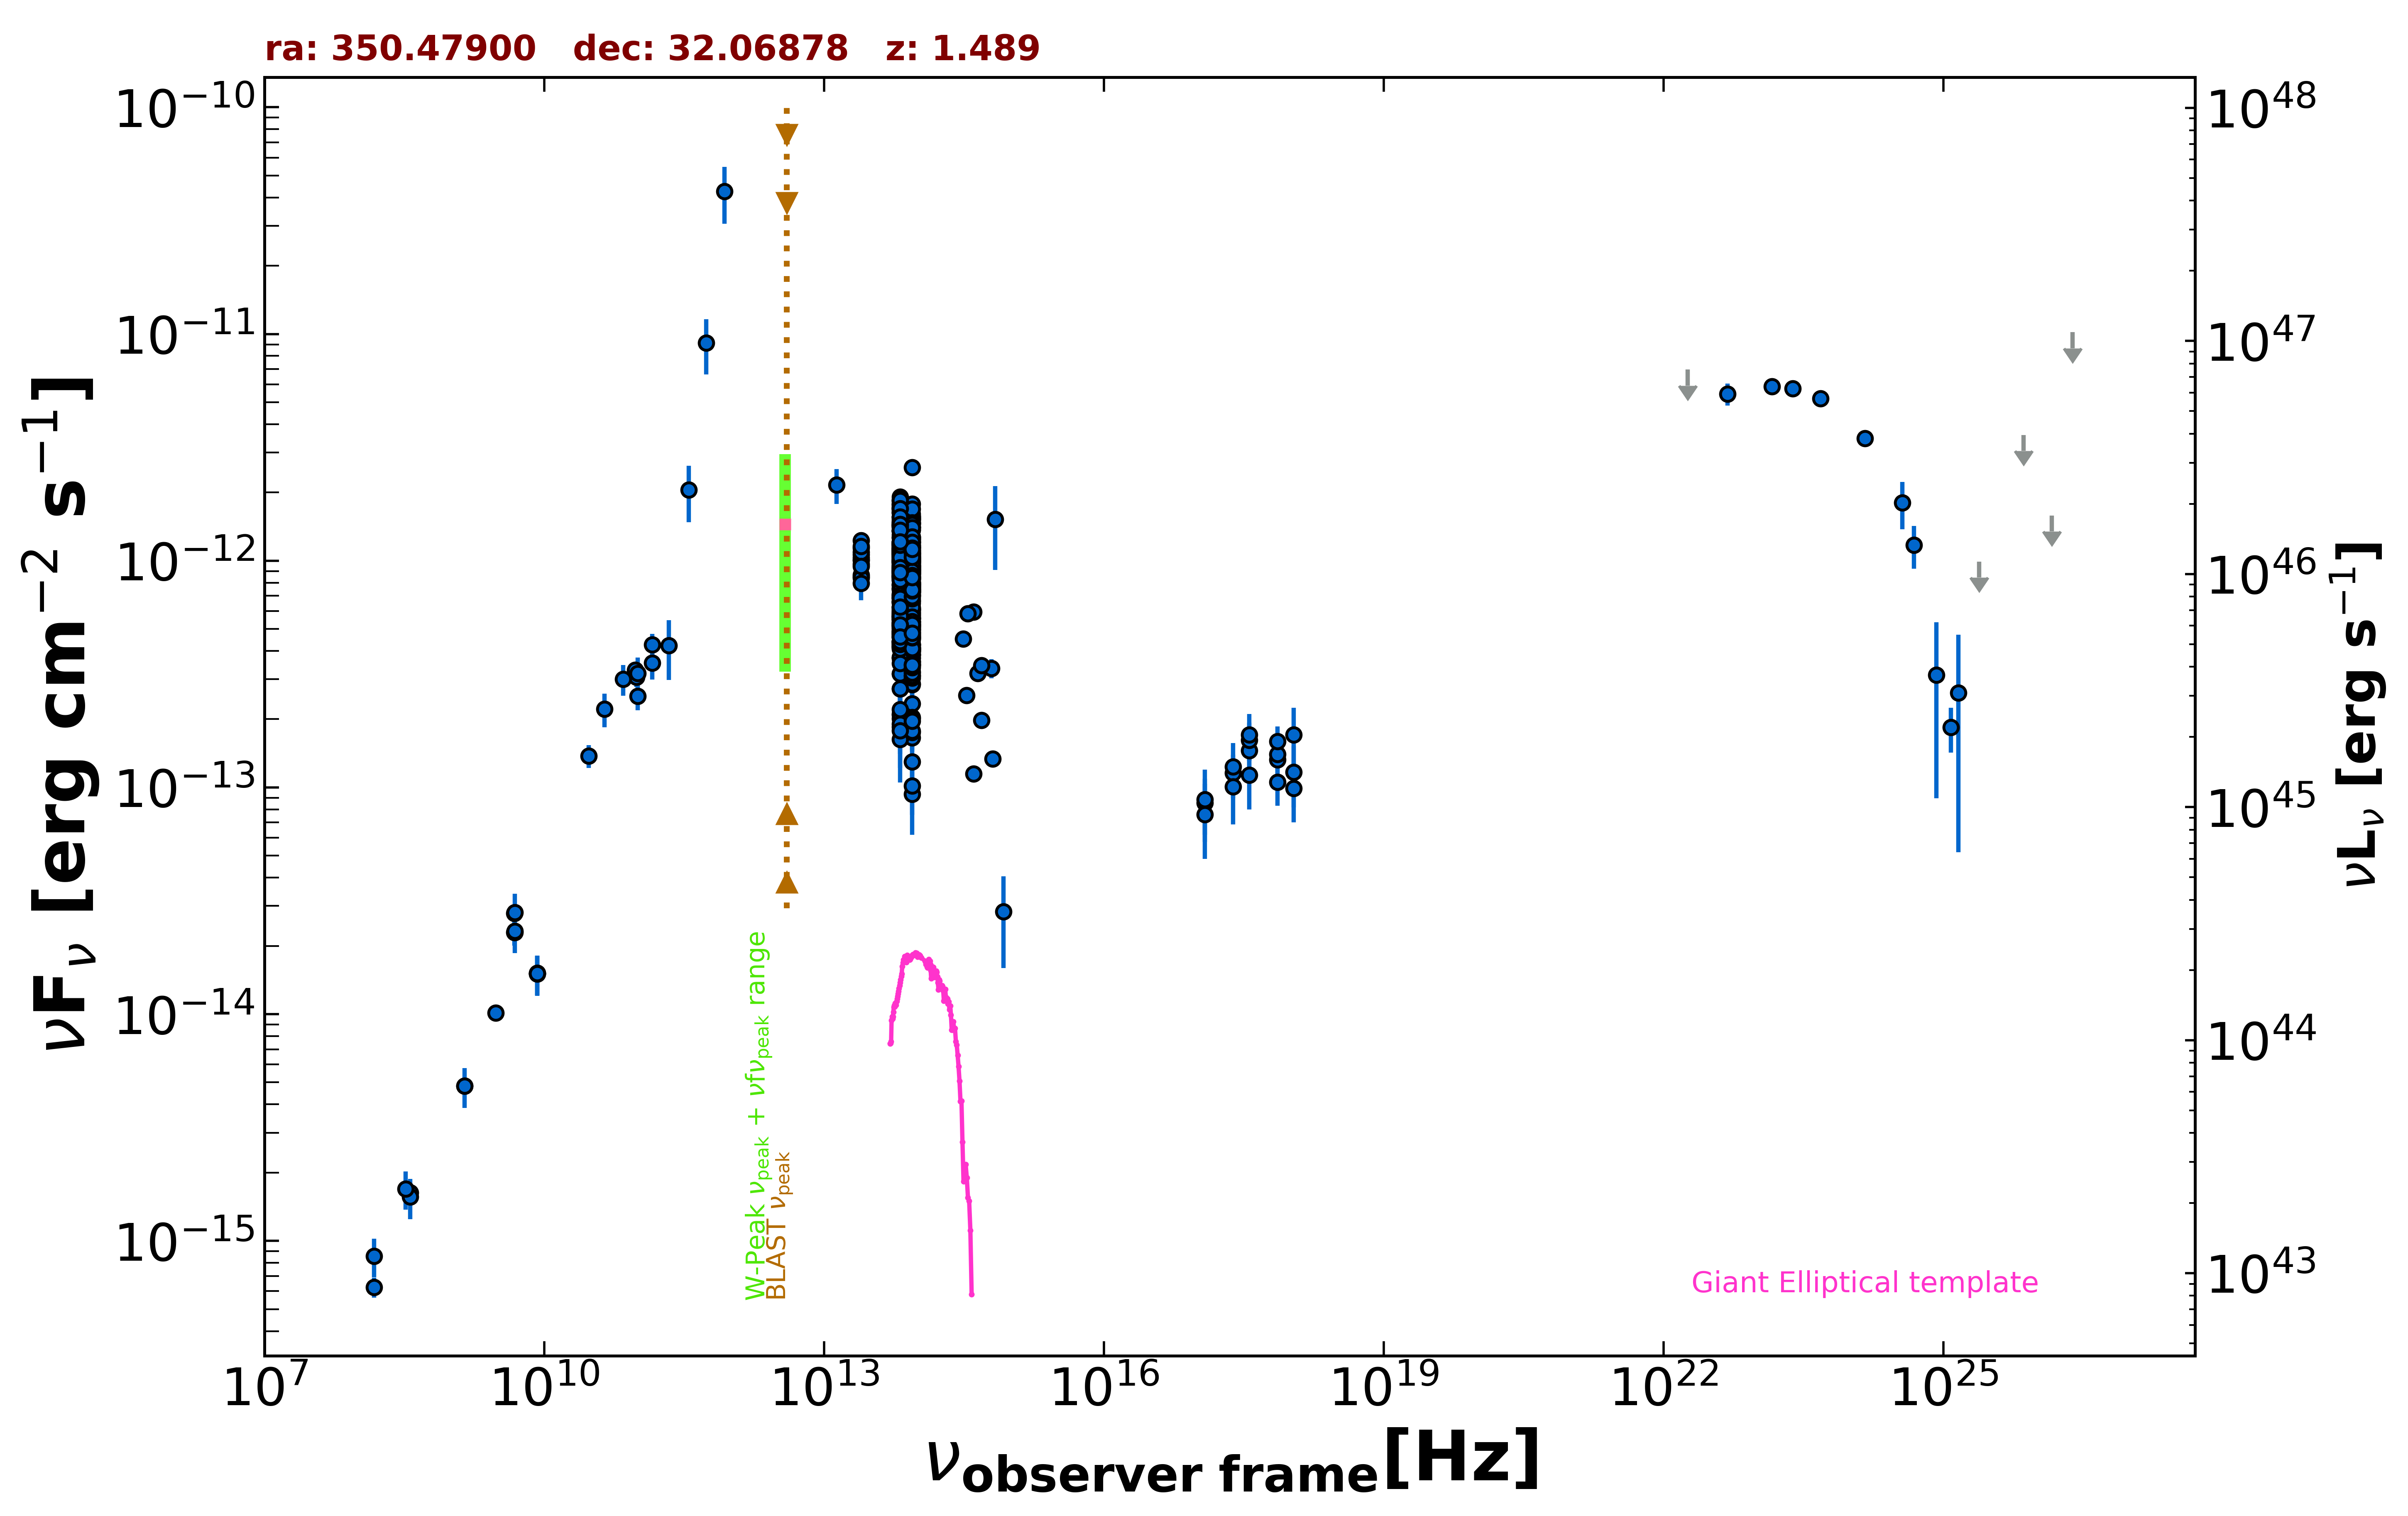

The table this chart was drawn from, first rows:
freq., flux, err_flux, MJD_start, MJD_end, flag, catalog, reference
3.000e+09, 1.012e-14, 2.000e-17, 55000, 55000, , VLASSQL, Gordon et al. 2021  ApJS  255  30
2.418e+17, 1.157e-13, 2.351e-14, 54954, 54971, , 1OUSX, Giommi et al. in preparation
3.627e+17, 1.457e-13, 2.590e-14, 54954, 54971, , 1OUSX, Giommi et al. in preparation
7.253e+17, 1.328e-13, 1.730e-14, 54954, 54971, , 1OUSX, Giommi et al. in preparation
1.088e+18, 9.913e-14, 2.890e-14, 54954, 54971, , 1OUSX, Giommi et al. in preparation
7.253e+17, 1.403e-13, 1.900e-14, 55000, 55000, , 2SXPS, Evans et al. 2020  ApJS  247  54
1.209e+17, 8.561e-14, 2.369e-14, 55000, 55000, , 2SXPS, Evans et al. 2020  ApJS  247  54
3.627e+17, 1.619e-13, 3.095e-14, 55000, 55000, , 2SXPS, Evans et al. 2020  ApJS  247  54
1.088e+18, 1.169e-13, 3.515e-14, 55000, 55000, , 2SXPS, Evans et al. 2020  ApJS  247  54
1.500e+08, 6.246e-16, 6.270e-17, 55000, 55000, , TGSS150, Intema et al. 2017  A&A  598  A781
8.400e+09, 1.515e-14, 0.000e+00, 55000, 55000, , CRATES, Healey et al. 2007  ApJS  171  61
4.800e+09, 2.784e-14, 2.450e-15, 55000, 55000, , GB6, Gregory et al. 1996  ApJS  103  427
4.800e+09, 2.299e-14, 2.930e-15, 55000, 55000, , GB87, Gregory et al. 1992  VizieR  VIII/14/j20…
4.850e+09, 2.299e-14, 0.000e+00, 55000, 55000, , NORTH20, White and Becker  1992  ApJS  79  331
1.400e+09, 4.816e-15, 0.000e+00, 55000, 55000, , NORTH20, White and Becker  1992  ApJS  79  331
3.650e+08, 1.635e-15, 0.000e+00, 55000, 55000, , NORTH20, White and Becker  1992  ApJS  79  331
9.435e+10, 3.302e-13, 1.885e-14, 56074, 56074, , ALMA, Bonato et al. 2019  MNRAS  485  1188
9.746e+10, 3.070e-13, 2.920e-14, 57216, 57216, , ALMA, Bonato et al. 2019  MNRAS  485  1188
1.000e+11, 3.184e-13, 5.540e-14, 55000, 55000, , PCCS2100, GHz The Planck Collaboration 2018  A&A  …
1.430e+11, 4.262e-13, 4.945e-14, 55000, 55000, , PCCS2143, GHz The Planck Collaboration 2018  A&A  …
3.000e+10, 1.377e-13, 1.610e-14, 55000, 55000, , PCNT, The Planck Collaboration 2018  A&A  619 …
4.400e+10, 2.217e-13, 3.750e-14, 55000, 55000, , PCNT, The Planck Collaboration 2018  A&A  619 …
7.000e+10, 3.003e-13, 4.685e-14, 55000, 55000, , PCNT, The Planck Collaboration 2018  A&A  619 …
1.000e+11, 2.531e-13, 3.455e-14, 55000, 55000, , PCNT, The Planck Collaboration 2018  A&A  619 …
1.430e+11, 3.539e-13, 5.480e-14, 55000, 55000, , PCNT, The Planck Collaboration 2018  A&A  619 …
2.170e+11, 4.225e-13, 1.252e-13, 55000, 55000, , PCNT, The Planck Collaboration 2018  A&A  619 …
3.530e+11, 2.052e-12, 5.725e-13, 55000, 55000, , PCNT, The Planck Collaboration 2018  A&A  619 …
5.450e+11, 9.124e-12, 2.484e-12, 55000, 55000, , PCNT, The Planck Collaboration 2018  A&A  619 …
8.570e+11, 4.261e-11, 1.193e-11, 55000, 55000, , PCNT, The Planck Collaboration 2018  A&A  619 …
8.817e+13, 8.493e-13, 3.200e-15, 55000, 55000, , UNWISE, Schlafly et al. 2019  ApJS  240  30
6.517e+13, 9.979e-13, 4.850e-15, 55000, 55000, , UNWISE, Schlafly et al. 2019  ApJS  240  30
8.817e+13, 1.087e-12, 2.600e-14, 55000, 55000, , WISE, Wright et al. 2010  AJ  140  1868
6.517e+13, 1.189e-12, 2.600e-14, 55000, 55000, , WISE, Wright et al. 2010  AJ  140  1868
2.498e+13, 1.001e-12, 4.235e-14, 55000, 55000, , WISE, Wright et al. 2010  AJ  140  1868
1.363e+13, 1.192e-12, 1.310e-13, 55000, 55000, , WISE, Wright et al. 2010  AJ  140  1868
8.817e+13, 1.410e-12, 4.550e-14, 56650, 56650, , NEOWISE, Mainzer et al. 2014  ApJ  792  30
6.517e+13, 1.723e-12, 5.900e-14, 56650, 56650, , NEOWISE, Mainzer et al. 2014  ApJ  792  30
8.817e+13, 1.364e-12, 4.500e-14, 56651, 56651, , NEOWISE, Mainzer et al. 2014  ApJ  792  30
6.517e+13, 1.684e-12, 5.900e-14, 56651, 56651, , NEOWISE, Mainzer et al. 2014  ApJ  792  30
8.817e+13, 1.522e-12, 4.500e-14, 56651, 56651, , NEOWISE, Mainzer et al. 2014  ApJ  792  30
6.517e+13, 1.783e-12, 7.400e-14, 56651, 56651, , NEOWISE, Mainzer et al. 2014  ApJ  792  30
8.817e+13, 1.609e-12, 5.350e-14, 56651, 56651, , NEOWISE, Mainzer et al. 2014  ApJ  792  30
6.517e+13, 1.704e-12, 7.550e-14, 56651, 56651, , NEOWISE, Mainzer et al. 2014  ApJ  792  30
8.817e+13, 1.522e-12, 5.000e-14, 56651, 56651, , NEOWISE, Mainzer et al. 2014  ApJ  792  30
6.517e+13, 1.915e-12, 6.000e-14, 56651, 56651, , NEOWISE, Mainzer et al. 2014  ApJ  792  30
8.817e+13, 1.400e-12, 5.050e-14, 56651, 56651, , NEOWISE, Mainzer et al. 2014  ApJ  792  30
6.517e+13, 1.865e-12, 6.500e-14, 56651, 56651, , NEOWISE, Mainzer et al. 2014  ApJ  792  30
8.817e+13, 1.558e-12, 4.600e-14, 56652, 56652, , NEOWISE, Mainzer et al. 2014  ApJ  792  30
6.517e+13, 1.758e-12, 6.000e-14, 56652, 56652, , NEOWISE, Mainzer et al. 2014  ApJ  792  30
8.817e+13, 1.474e-12, 4.250e-14, 56651, 56651, , NEOWISE, Mainzer et al. 2014  ApJ  792  30
6.517e+13, 1.723e-12, 7.150e-14, 56651, 56651, , NEOWISE, Mainzer et al. 2014  ApJ  792  30
8.817e+13, 1.408e-12, 4.650e-14, 56651, 56651, , NEOWISE, Mainzer et al. 2014  ApJ  792  30
6.517e+13, 1.695e-12, 7.000e-14, 56651, 56651, , NEOWISE, Mainzer et al. 2014  ApJ  792  30
8.817e+13, 1.456e-12, 4.600e-14, 56651, 56651, , NEOWISE, Mainzer et al. 2014  ApJ  792  30
6.517e+13, 1.822e-12, 5.850e-14, 56651, 56651, , NEOWISE, Mainzer et al. 2014  ApJ  792  30
8.817e+13, 1.466e-12, 5.150e-14, 56651, 56651, , NEOWISE, Mainzer et al. 2014  ApJ  792  30
6.517e+13, 1.838e-12, 6.450e-14, 56651, 56651, , NEOWISE, Mainzer et al. 2014  ApJ  792  30
8.817e+13, 1.573e-12, 5.250e-14, 56651, 56651, , NEOWISE, Mainzer et al. 2014  ApJ  792  30
6.517e+13, 1.763e-12, 6.200e-14, 56651, 56651, , NEOWISE, Mainzer et al. 2014  ApJ  792  30
8.817e+13, 1.504e-12, 4.150e-14, 56651, 56651, , NEOWISE, Mainzer et al. 2014  ApJ  792  30
... 602 more rows
